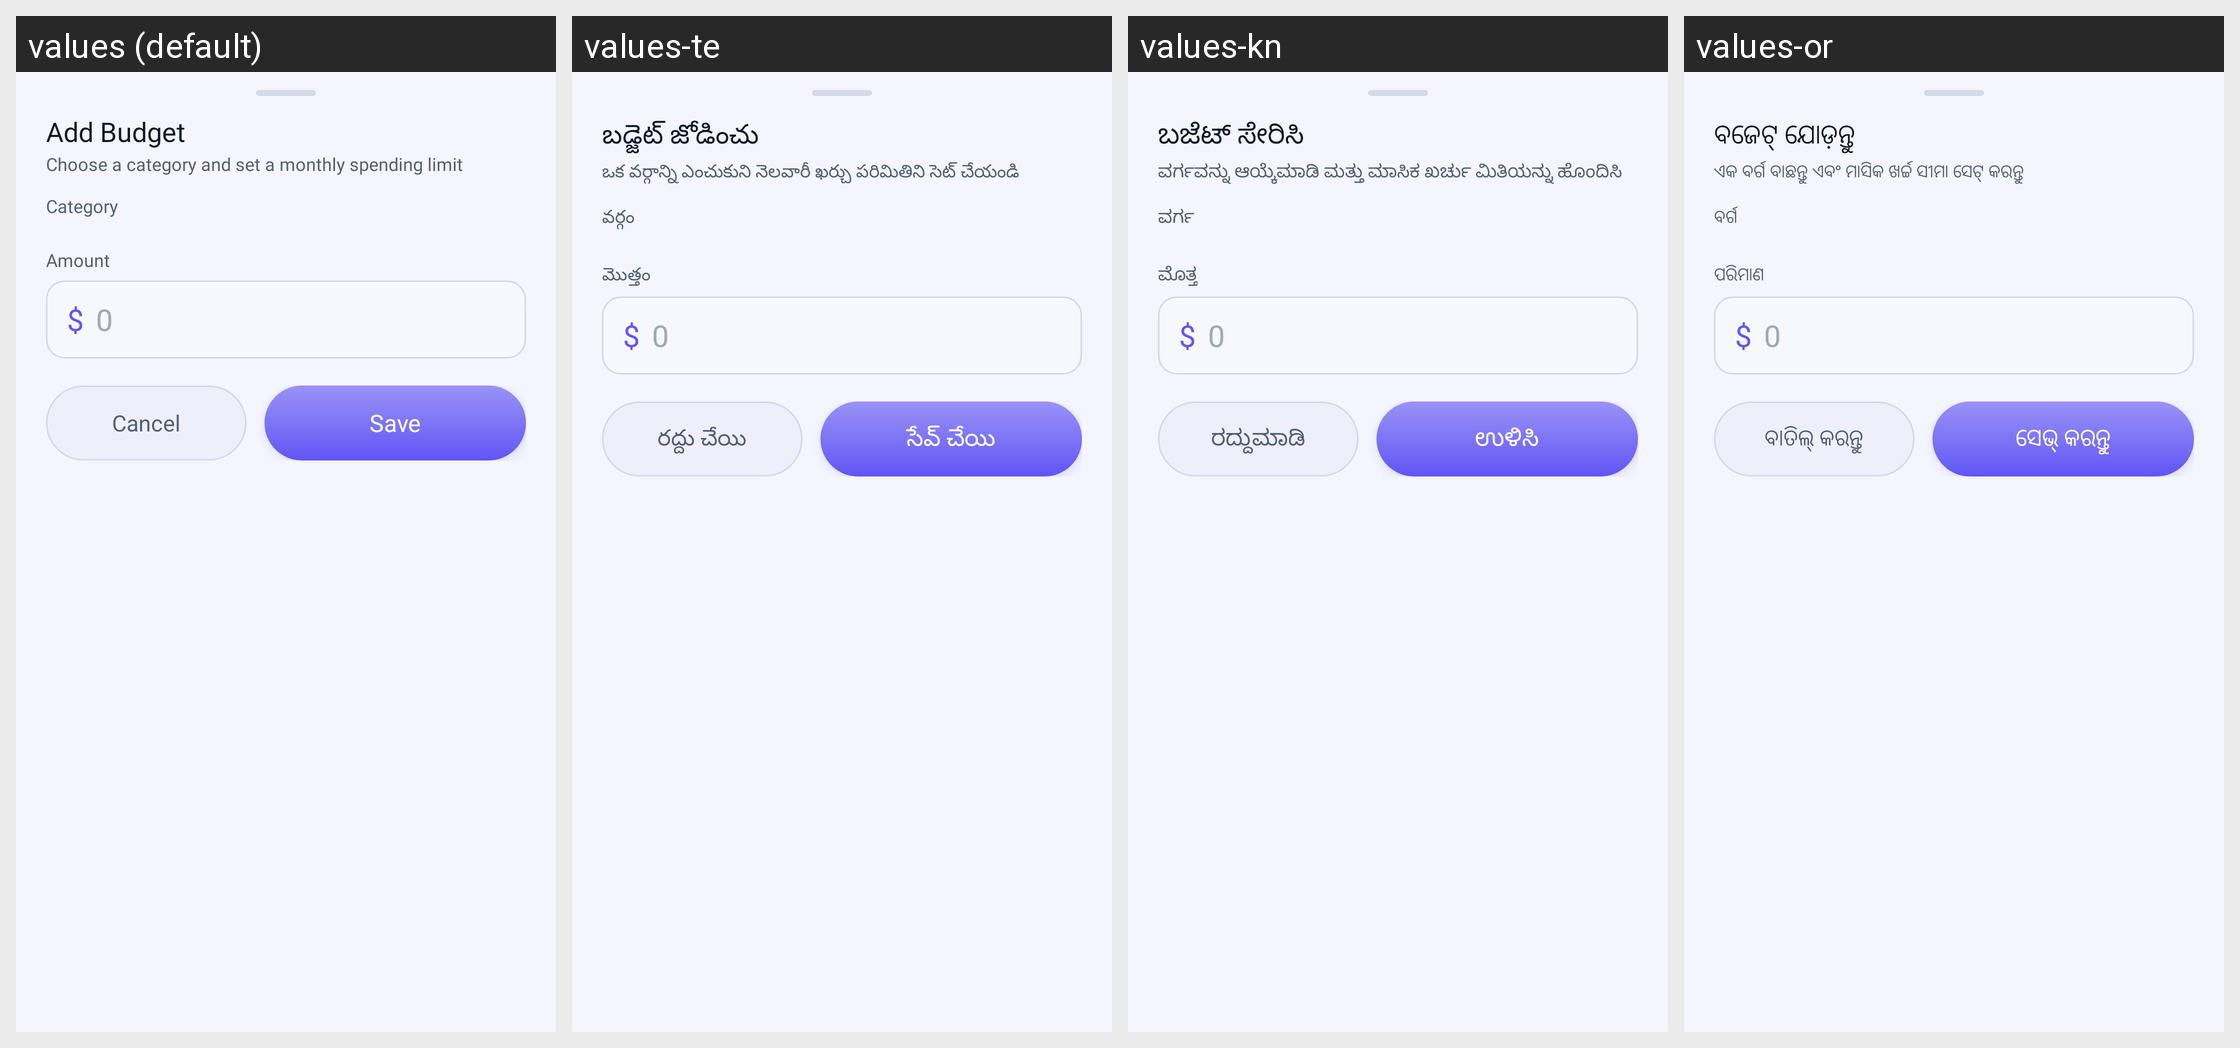

This grid shows one Android layout under several languages. Give, for every string resource on the screen, its name, the default text and each shown locale's text.
Android screen res/layout/bottom_sheet_add_budget.xml rendered under 4 locales, left to right: values (default), values-te, values-kn, values-or. Device: Nexus 5 (rendered at 1080×1920; each locale shown at half size, 540×960, under a caption strip naming it); theme Theme.MyApplication.
Other locales in the repository, not shown: values-ar, values-bn, values-de, values-es, values-fr, values-hi, values-in, values-ja, values-kk, values-ko, values-ml, values-mr, values-pl, values-pt, values-ru, values-ta, values-th, values-tl, values-tr, values-uk, values-ur, values-vi.
Strings drawn on this screen, with the default value and each locale's value (text and hints the layout hard-codes, and strings that could not be matched under every locale, appear in the picture but are not listed):

add_budget
  values: Add Budget
  values-te: బడ్జెట్ జోడించు
  values-kn: ಬಜೆಟ್ ಸೇರಿಸಿ
  values-or: ବଜେଟ୍ ଯୋଡ଼ନ୍ତୁ

set_category_limit_desc
  values: Choose a category and set a monthly spending limit
  values-te: ఒక వర్గాన్ని ఎంచుకుని నెలవారీ ఖర్చు పరిమితిని సెట్ చేయండి
  values-kn: ವರ್ಗವನ್ನು ಆಯ್ಕೆಮಾಡಿ ಮತ್ತು ಮಾಸಿಕ ಖರ್ಚು ಮಿತಿಯನ್ನು ಹೊಂದಿಸಿ
  values-or: ଏକ ବର୍ଗ ବାଛନ୍ତୁ ଏବଂ ମାସିକ ଖର୍ଚ୍ଚ ସୀମା ସେଟ୍ କରନ୍ତୁ

category
  values: Category
  values-te: వర్గం
  values-kn: ವರ್ಗ
  values-or: ବର୍ଗ

amount
  values: Amount
  values-te: మొత్తం
  values-kn: ಮೊತ್ತ
  values-or: ପରିମାଣ

cancel
  values: Cancel
  values-te: రద్దు చేయి
  values-kn: ರದ್ದುಮಾಡಿ
  values-or: ବାତିଲ୍ କରନ୍ତୁ

save
  values: Save
  values-te: సేవ్ చేయి
  values-kn: ಉಳಿಸಿ
  values-or: ସେଭ୍ କରନ୍ତୁ
